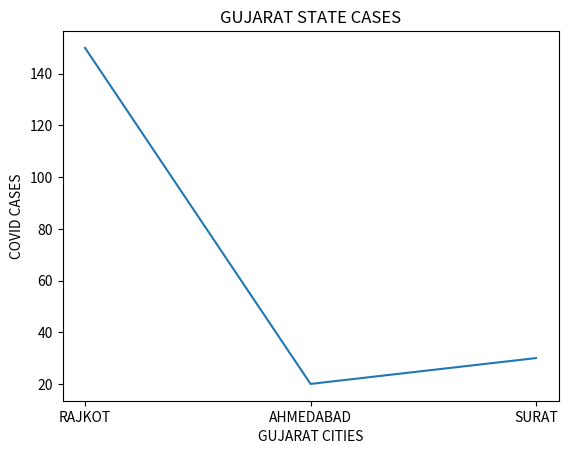

This figure's Python source:
#DAY 3
from matplotlib import pyplot as plt
cites = ['RAJKOT','AHMEDABAD','SURAT']
cases = [150,20,30]
plt.plot()

plt.plot(cites,cases)
plt.xlabel('GUJARAT CITIES')
plt.ylabel('COVID CASES')
plt.title('GUJARAT STATE CASES')
plt.show()
